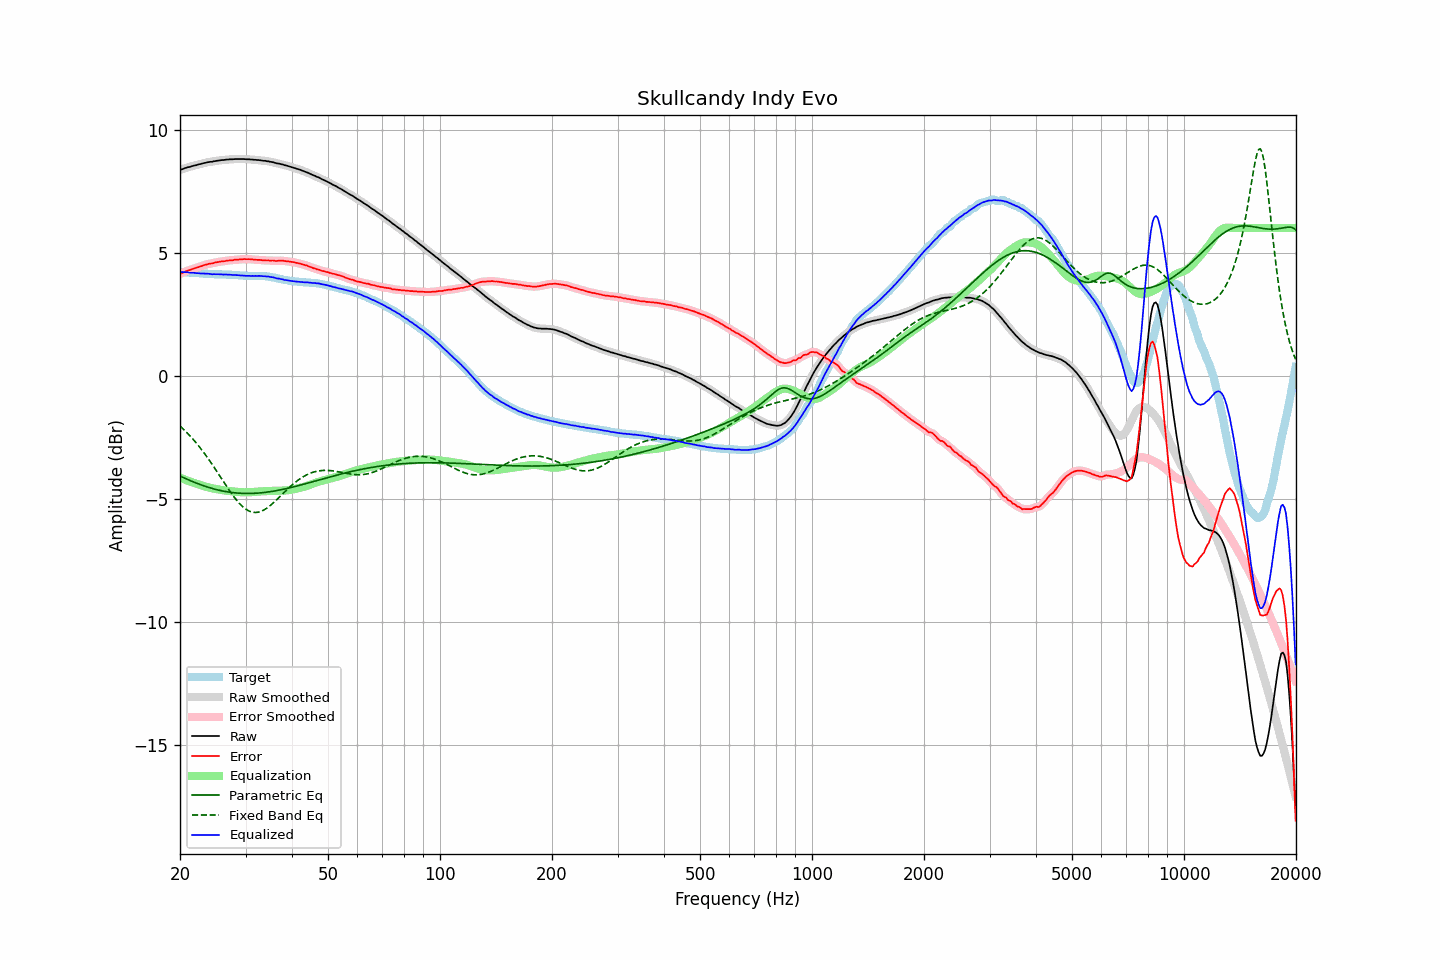

Values plotted in this chart, from the file beside it:
frequency, raw, error, smoothed, error_smoothed, equalization, parametric_eq, fixed_band_eq, equalized_raw, equalized_smoothed, target
20.00, 8.36, 4.14, 8.36, 4.14, -4.14, -4.07, -2.04, 4.22, 4.22, 4.22
20.20, 8.38, 4.16, 8.38, 4.17, -4.17, -4.10, -2.10, 4.22, 4.22, 4.22
20.40, 8.40, 4.19, 8.41, 4.19, -4.19, -4.13, -2.16, 4.21, 4.21, 4.21
20.61, 8.43, 4.22, 8.43, 4.22, -4.22, -4.16, -2.22, 4.21, 4.21, 4.21
20.81, 8.45, 4.25, 8.45, 4.25, -4.24, -4.19, -2.29, 4.21, 4.21, 4.20
21.02, 8.47, 4.27, 8.47, 4.27, -4.27, -4.22, -2.36, 4.20, 4.20, 4.20
21.23, 8.48, 4.29, 8.48, 4.29, -4.29, -4.25, -2.43, 4.19, 4.19, 4.19
21.44, 8.50, 4.31, 8.50, 4.32, -4.32, -4.28, -2.50, 4.18, 4.19, 4.19
21.66, 8.52, 4.34, 8.52, 4.34, -4.34, -4.30, -2.57, 4.18, 4.18, 4.18
21.87, 8.54, 4.36, 8.54, 4.36, -4.36, -4.33, -2.64, 4.18, 4.18, 4.18
22.09, 8.55, 4.38, 8.56, 4.39, -4.38, -4.36, -2.72, 4.17, 4.17, 4.17
22.31, 8.57, 4.40, 8.57, 4.40, -4.41, -4.38, -2.80, 4.17, 4.17, 4.17
22.54, 8.59, 4.42, 8.59, 4.42, -4.43, -4.41, -2.88, 4.16, 4.16, 4.17
22.76, 8.60, 4.45, 8.61, 4.45, -4.45, -4.43, -2.96, 4.15, 4.16, 4.16
22.99, 8.62, 4.47, 8.62, 4.47, -4.47, -4.45, -3.05, 4.15, 4.15, 4.16
23.22, 8.64, 4.50, 8.64, 4.49, -4.49, -4.48, -3.14, 4.15, 4.15, 4.14
23.45, 8.65, 4.51, 8.66, 4.51, -4.51, -4.50, -3.23, 4.14, 4.15, 4.14
23.69, 8.67, 4.53, 8.67, 4.53, -4.52, -4.52, -3.32, 4.15, 4.15, 4.14
23.92, 8.68, 4.55, 8.68, 4.54, -4.54, -4.54, -3.41, 4.14, 4.14, 4.13
24.16, 8.69, 4.56, 8.69, 4.56, -4.56, -4.56, -3.50, 4.13, 4.13, 4.13
24.40, 8.69, 4.56, 8.70, 4.57, -4.57, -4.58, -3.60, 4.12, 4.13, 4.13
24.65, 8.71, 4.58, 8.71, 4.58, -4.59, -4.60, -3.70, 4.13, 4.12, 4.13
24.89, 8.72, 4.60, 8.72, 4.60, -4.60, -4.61, -3.79, 4.12, 4.12, 4.12
25.14, 8.73, 4.61, 8.73, 4.61, -4.61, -4.63, -3.89, 4.12, 4.12, 4.12
25.39, 8.74, 4.62, 8.74, 4.62, -4.62, -4.64, -3.99, 4.12, 4.12, 4.12
25.65, 8.75, 4.63, 8.75, 4.63, -4.63, -4.66, -4.09, 4.12, 4.12, 4.12
25.91, 8.76, 4.64, 8.76, 4.64, -4.64, -4.67, -4.19, 4.12, 4.12, 4.12
26.16, 8.76, 4.65, 8.77, 4.65, -4.65, -4.69, -4.29, 4.11, 4.11, 4.12
26.43, 8.77, 4.66, 8.77, 4.66, -4.66, -4.70, -4.39, 4.11, 4.11, 4.12
26.69, 8.78, 4.68, 8.78, 4.67, -4.67, -4.71, -4.49, 4.11, 4.11, 4.10
26.96, 8.78, 4.68, 8.79, 4.68, -4.68, -4.72, -4.59, 4.10, 4.11, 4.10
27.23, 8.79, 4.69, 8.79, 4.69, -4.69, -4.73, -4.68, 4.11, 4.10, 4.10
27.50, 8.79, 4.69, 8.79, 4.69, -4.69, -4.74, -4.78, 4.10, 4.10, 4.10
27.77, 8.79, 4.69, 8.80, 4.70, -4.70, -4.75, -4.87, 4.09, 4.10, 4.10
28.05, 8.80, 4.71, 8.80, 4.71, -4.71, -4.75, -4.95, 4.09, 4.09, 4.09
28.33, 8.80, 4.71, 8.80, 4.71, -4.71, -4.76, -5.04, 4.09, 4.09, 4.09
28.62, 8.80, 4.72, 8.80, 4.72, -4.72, -4.77, -5.11, 4.08, 4.08, 4.09
28.90, 8.80, 4.73, 8.80, 4.72, -4.72, -4.77, -5.19, 4.08, 4.08, 4.07
29.19, 8.80, 4.73, 8.80, 4.73, -4.73, -4.78, -5.26, 4.07, 4.07, 4.07
29.48, 8.80, 4.73, 8.80, 4.73, -4.73, -4.78, -5.32, 4.07, 4.07, 4.07
29.78, 8.80, 4.74, 8.80, 4.73, -4.73, -4.78, -5.37, 4.07, 4.06, 4.06
30.08, 8.79, 4.73, 8.80, 4.74, -4.74, -4.78, -5.42, 4.06, 4.06, 4.06
30.38, 8.79, 4.73, 8.79, 4.74, -4.73, -4.78, -5.46, 4.06, 4.06, 4.06
30.68, 8.79, 4.74, 8.79, 4.73, -4.73, -4.78, -5.49, 4.06, 4.06, 4.06
30.99, 8.78, 4.73, 8.78, 4.73, -4.73, -4.78, -5.52, 4.05, 4.06, 4.05
31.30, 8.78, 4.73, 8.78, 4.72, -4.72, -4.78, -5.54, 4.06, 4.05, 4.05
31.61, 8.77, 4.71, 8.77, 4.72, -4.72, -4.78, -5.55, 4.05, 4.05, 4.06
31.93, 8.77, 4.71, 8.77, 4.71, -4.71, -4.77, -5.55, 4.06, 4.06, 4.06
32.24, 8.76, 4.71, 8.76, 4.71, -4.71, -4.77, -5.55, 4.05, 4.06, 4.06
32.57, 8.76, 4.71, 8.76, 4.71, -4.70, -4.76, -5.54, 4.06, 4.06, 4.05
32.89, 8.75, 4.70, 8.75, 4.70, -4.70, -4.76, -5.52, 4.05, 4.05, 4.05
33.22, 8.74, 4.69, 8.74, 4.69, -4.69, -4.75, -5.49, 4.05, 4.05, 4.05
33.55, 8.73, 4.69, 8.73, 4.69, -4.69, -4.74, -5.46, 4.04, 4.04, 4.05
33.89, 8.73, 4.69, 8.73, 4.69, -4.69, -4.74, -5.42, 4.04, 4.04, 4.04
34.23, 8.71, 4.68, 8.72, 4.68, -4.68, -4.73, -5.38, 4.03, 4.03, 4.03
34.57, 8.71, 4.68, 8.71, 4.68, -4.68, -4.72, -5.33, 4.03, 4.03, 4.03
34.92, 8.69, 4.68, 8.69, 4.68, -4.68, -4.71, -5.28, 4.01, 4.02, 4.02
35.27, 8.68, 4.68, 8.68, 4.68, -4.68, -4.70, -5.22, 4.01, 4.01, 4.00
35.62, 8.67, 4.68, 8.67, 4.67, -4.67, -4.69, -5.17, 4.00, 3.99, 3.99
35.97, 8.65, 4.67, 8.65, 4.67, -4.67, -4.68, -5.11, 3.98, 3.98, 3.99
... 635 more rows
